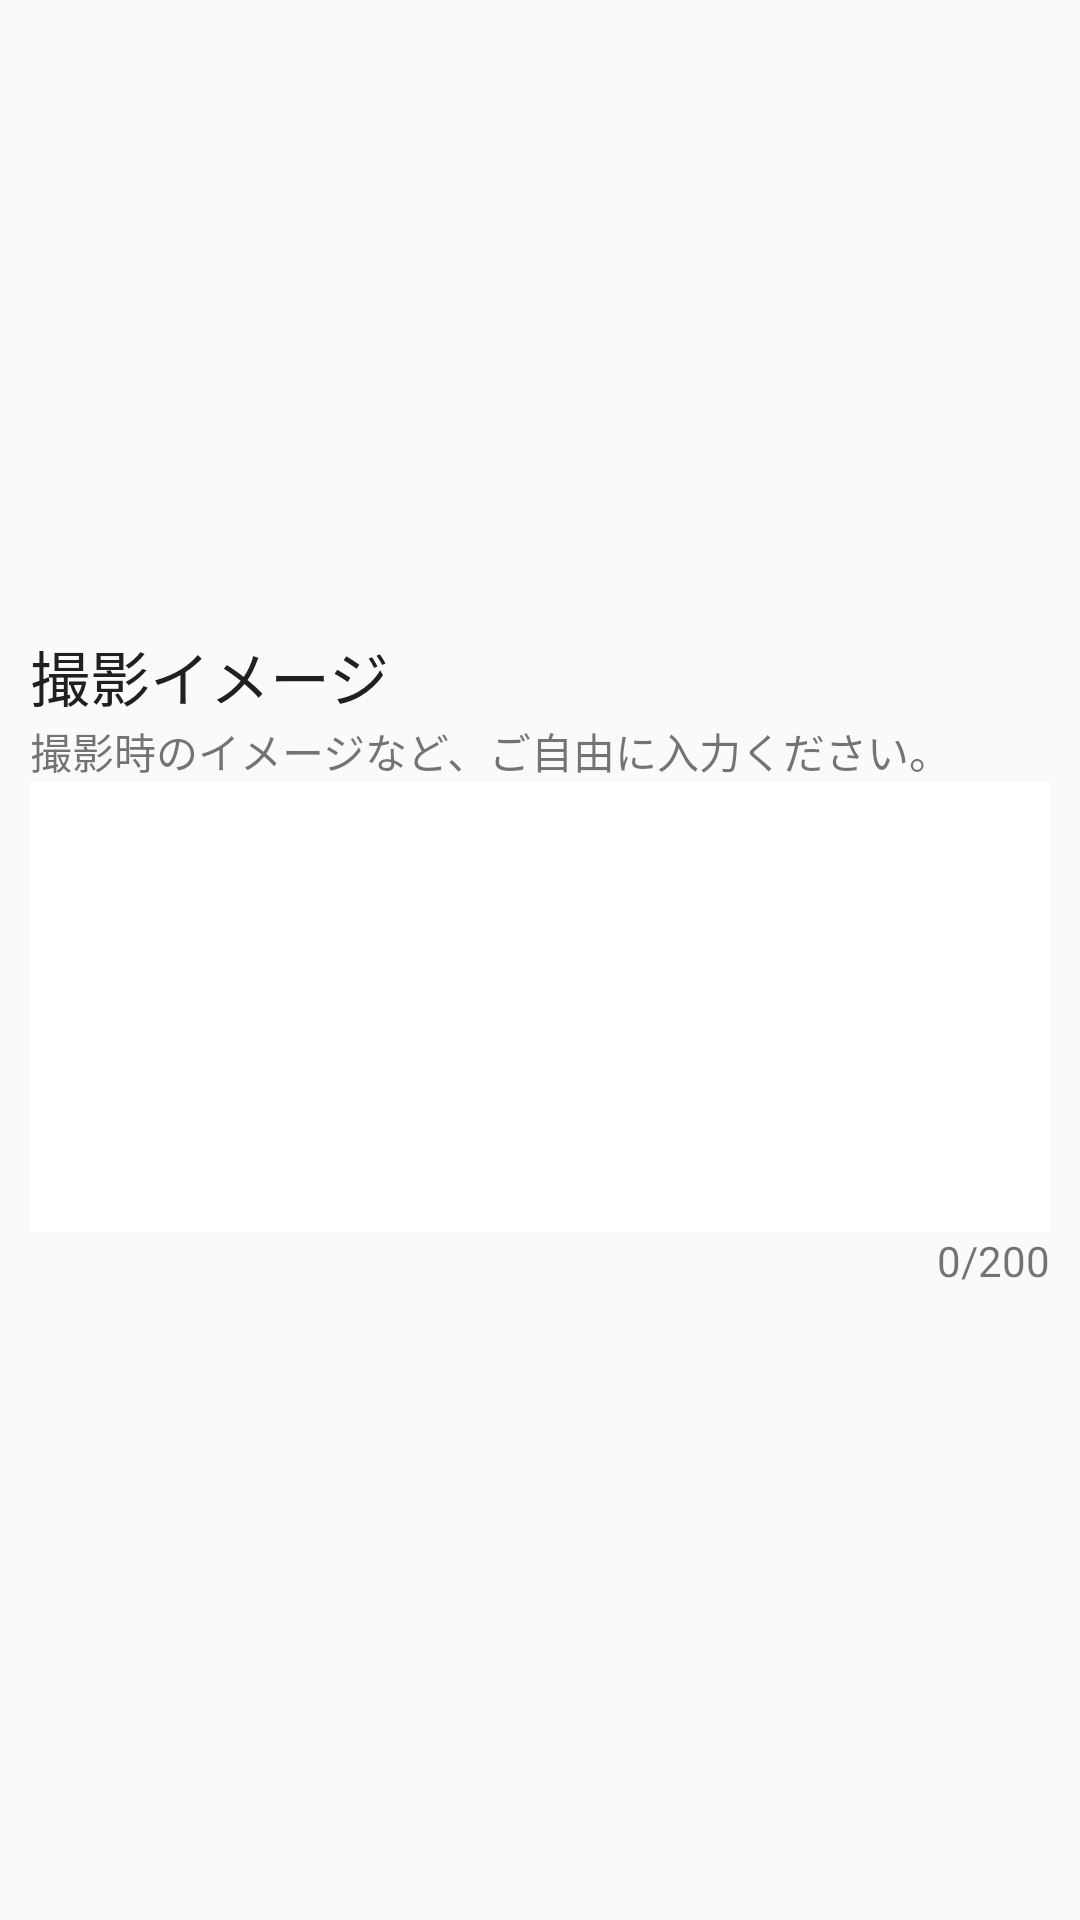

The Android layout XML behind this screen, and the referenced resources:
<!-- AndroidManifest.xml: application theme AppTheme -->
<!-- res/layout/fragment_user_info_regist_04.xml -->
<?xml version="1.0" encoding="utf-8"?>
<androidx.constraintlayout.widget.ConstraintLayout xmlns:android="http://schemas.android.com/apk/res/android"
    xmlns:app="http://schemas.android.com/apk/res-auto"
    xmlns:tools="http://schemas.android.com/tools"
    android:layout_width="match_parent"
    android:layout_height="match_parent"
    tools:context=".Fragment.UserInfoRegist.UserInfoRegistFragment04">

    <LinearLayout
        android:layout_width="match_parent"
        android:layout_height="wrap_content"
        android:layout_marginHorizontal="@dimen/userinfo_regist_layout_margin_horizontal"
        android:orientation="vertical"
        app:layout_constraintBottom_toBottomOf="parent"
        app:layout_constraintEnd_toEndOf="parent"
        app:layout_constraintStart_toStartOf="parent"
        app:layout_constraintTop_toTopOf="parent">

        <TextView
            android:id="@+id/photo_image_label"
            android:layout_width="match_parent"
            android:layout_height="wrap_content"
            android:text="撮影イメージ"
            android:fontFamily="@font/smart_font"
            android:textColor="@color/colorContentTitleText"
            android:textSize="@dimen/userinfo_regist_title_text_size" />
        
        <TextView
            android:layout_width="match_parent"
            android:layout_height="wrap_content"
            android:gravity="start"
            android:text="@string/regist_04_photo_image"/>

        
            
            
            
            
            
            
            

            <EditText
                android:id="@+id/photo_image_input"
                android:layout_width="match_parent"
                android:layout_height="150dp"
                android:fontFamily="@font/smart_font"
                android:background="@color/colorEditTextBackground" />
        

        <TextView
            android:id="@+id/photo_image_text_count"
            android:layout_width="match_parent"
            android:layout_height="wrap_content"
            android:gravity="right"
            android:text="0/200" />
    </LinearLayout>

</androidx.constraintlayout.widget.ConstraintLayout>
<!-- resources referenced by this layout -->
<resources>
  <color name="colorContentTitleText">#202020</color>
  <color name="colorEditTextBackground">#FFFFFF</color>
  <dimen name="userinfo_regist_layout_margin_horizontal">10dp</dimen>
  <dimen name="userinfo_regist_title_text_size">20dp</dimen>
  <string name="regist_04_photo_image">撮影時のイメージなど、ご自由に入力ください。</string>
  <style name="AppTheme" parent="Theme.AppCompat.Light.DarkActionBar">
  		
  		<item name="colorPrimary">@color/colorPagerIndicator</item>
  		
  		<item name="colorPrimaryDark">@color/colorThema</item>
  		<item name="colorAccent">@color/colorAccent</item>
  		<item name="android:windowLightStatusBar">true</item>
  	</style>
  <color name="colorPagerIndicator">#FF6B65</color>
  <color name="colorThema">#F08C82</color>
  <color name="colorAccent">#D81B60</color>
</resources>
